Run: headless pygame with SDL's dummy video driver; simulated clock (each Clock.tick advances the game by its frame time, no real sleeping); random seed 0; keys injected as events and as key.get_pressed() state; no mouse input.
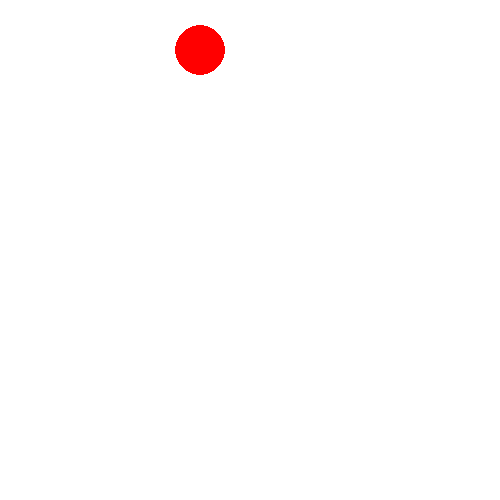
Frame 1 of 4 · flips 1–60 · no input
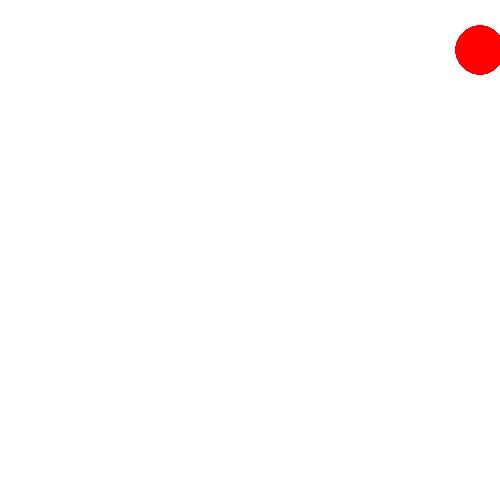
Frame 2 of 4 · flips 61–180 · tapped SPACE, RETURN · held RIGHT (→), D
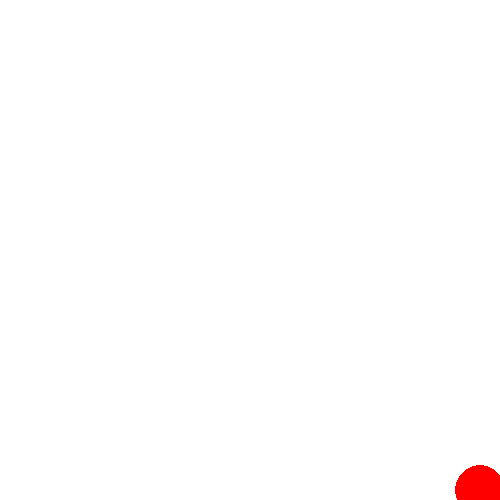
Frame 3 of 4 · flips 181–300 · held DOWN (↓), S
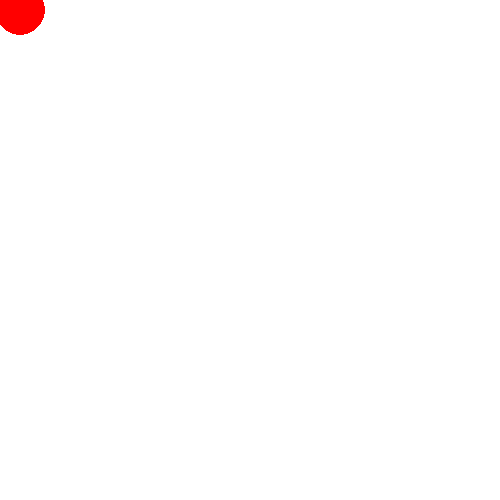
Frame 4 of 4 · flips 301–420 · held LEFT (←), A, UP (↑), W

The pygame program that drew these frames:

import pygame

pygame.init()
sc_width = 500
sc_height = 500
screen = pygame.display.set_mode((sc_width, sc_height))
clock = pygame.time.Clock()

running = True
x = 200
y = 50
# pygame.draw.circle(surface, color, (x, y), radius)

while running:
    screen.fill((255, 255, 255)) 

    for event in pygame.event.get():
        if event.type == pygame.QUIT:
            running = False
        
    pressed_arr = pygame.key.get_pressed()
    if pressed_arr[pygame.K_UP] and y-25 > 0: y -= 20
    if pressed_arr[pygame.K_DOWN] and y+25 < sc_height: y += 20
    if pressed_arr[pygame.K_RIGHT] and x+25 < sc_width: x += 20
    if pressed_arr[pygame.K_LEFT] and x-25 > 0: x -= 20

    pygame.draw.circle(screen, (255, 0, 0 ), (x, y), 25)
    pygame.display.flip()
    clock.tick(60)

    
pygame.quit()
        
